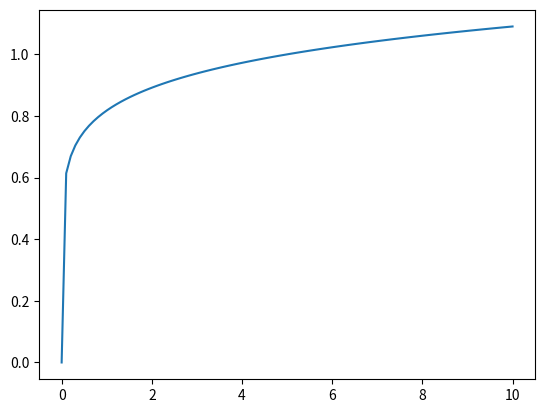

This chart was generated by the following Python code:
import numpy as np
import matplotlib.pyplot as plt

skaiciai = np.linspace(0,2,100)
for i in range(3): skaiciai = np.sqrt(skaiciai)
plt.plot(np.linspace(0,10,100), skaiciai)
plt.show()